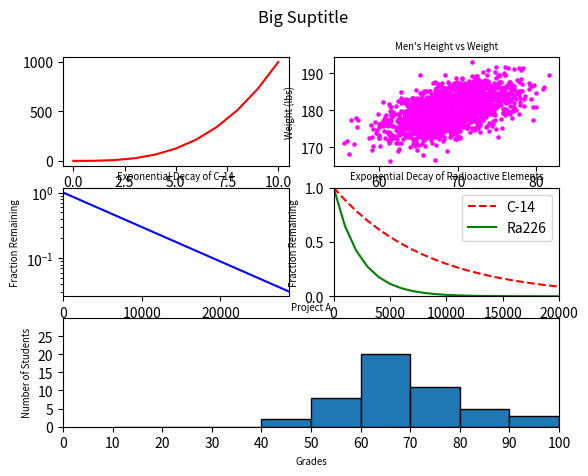

This chart was generated by the following Python code:
#!/usr/bin/env python3
import numpy as np
import matplotlib.pyplot as plt

y0 = np.arange(0, 11) ** 3

mean = [69, 0]
cov = [[15, 8], [8, 15]]
np.random.seed(5)
x1, y1 = np.random.multivariate_normal(mean, cov, 2000).T
y1 += 180

x2 = np.arange(0, 28651, 5730)
r2 = np.log(0.5)
t2 = 5730
y2 = np.exp((r2 / t2) * x2)

x3 = np.arange(0, 21000, 1000)
r3 = np.log(0.5)
t31 = 5730
t32 = 1600
y31 = np.exp((r3 / t31) * x3)
y32 = np.exp((r3 / t32) * x3)

np.random.seed(5)
student_grades = np.random.normal(68, 15, 50)

# your code here
#  plt.figure(1, constrained_layout=True, )
# plt.subplots(nrows=3, ncols=2, gridspec_kw={"wspace":0.5, "hspace":0.5})

a_1 = plt.subplot(321)
a_1.plot(np.arange(0, 11), y0, 'r-')

a = plt.subplot(322)
a.scatter(x1, y1, c="magenta", s=5)
a.set_title("Men's Height vs Weight", fontsize="x-small")
a.set_xlabel("Height (in)", fontsize="x-small")
a.set_ylabel("Weight (lbs)", fontsize="x-small")

b = plt.subplot(323)
b.plot(x2, y2, 'b-')
b.set_yscale("log")
b.axis([0, 28650, None, None])
b.set_title("Exponential Decay of C-14", fontsize="x-small")
b.set_xlabel("Time (years)", fontsize="x-small")
b.set_ylabel("Fraction Remaining", fontsize="x-small")

c = plt.subplot(3, 2, 4)
c.plot(x3, y31, 'r--', label="C-14")
c.plot(x3, y32, 'g-', label="Ra226")
c.axis([0, 20000, 0, 1])
c.set_title("Exponential Decay of Radioactive Elements", fontsize="x-small")
c.set_xlabel("Time (years)", fontsize="x-small")
c.set_ylabel("Fraction Remaining", fontsize="x-small")
c.legend()

plt.subplot(3, 2, (5, 6))
plt.hist(student_grades, bins=np.arange(10, 101, 10), edgecolor="black")
plt.axis([0, 100, 0, 30])
plt.title("Project A", fontsize="x-small")
plt.xlabel("Grades", fontsize="x-small")
plt.ylabel("Number of Students", fontsize="x-small")
plt.xticks(np.arange(0, 101, step=10))
plt.yticks(np.arange(0, 30, step=5))

plt.suptitle('Big Suptitle')
plt.show()
